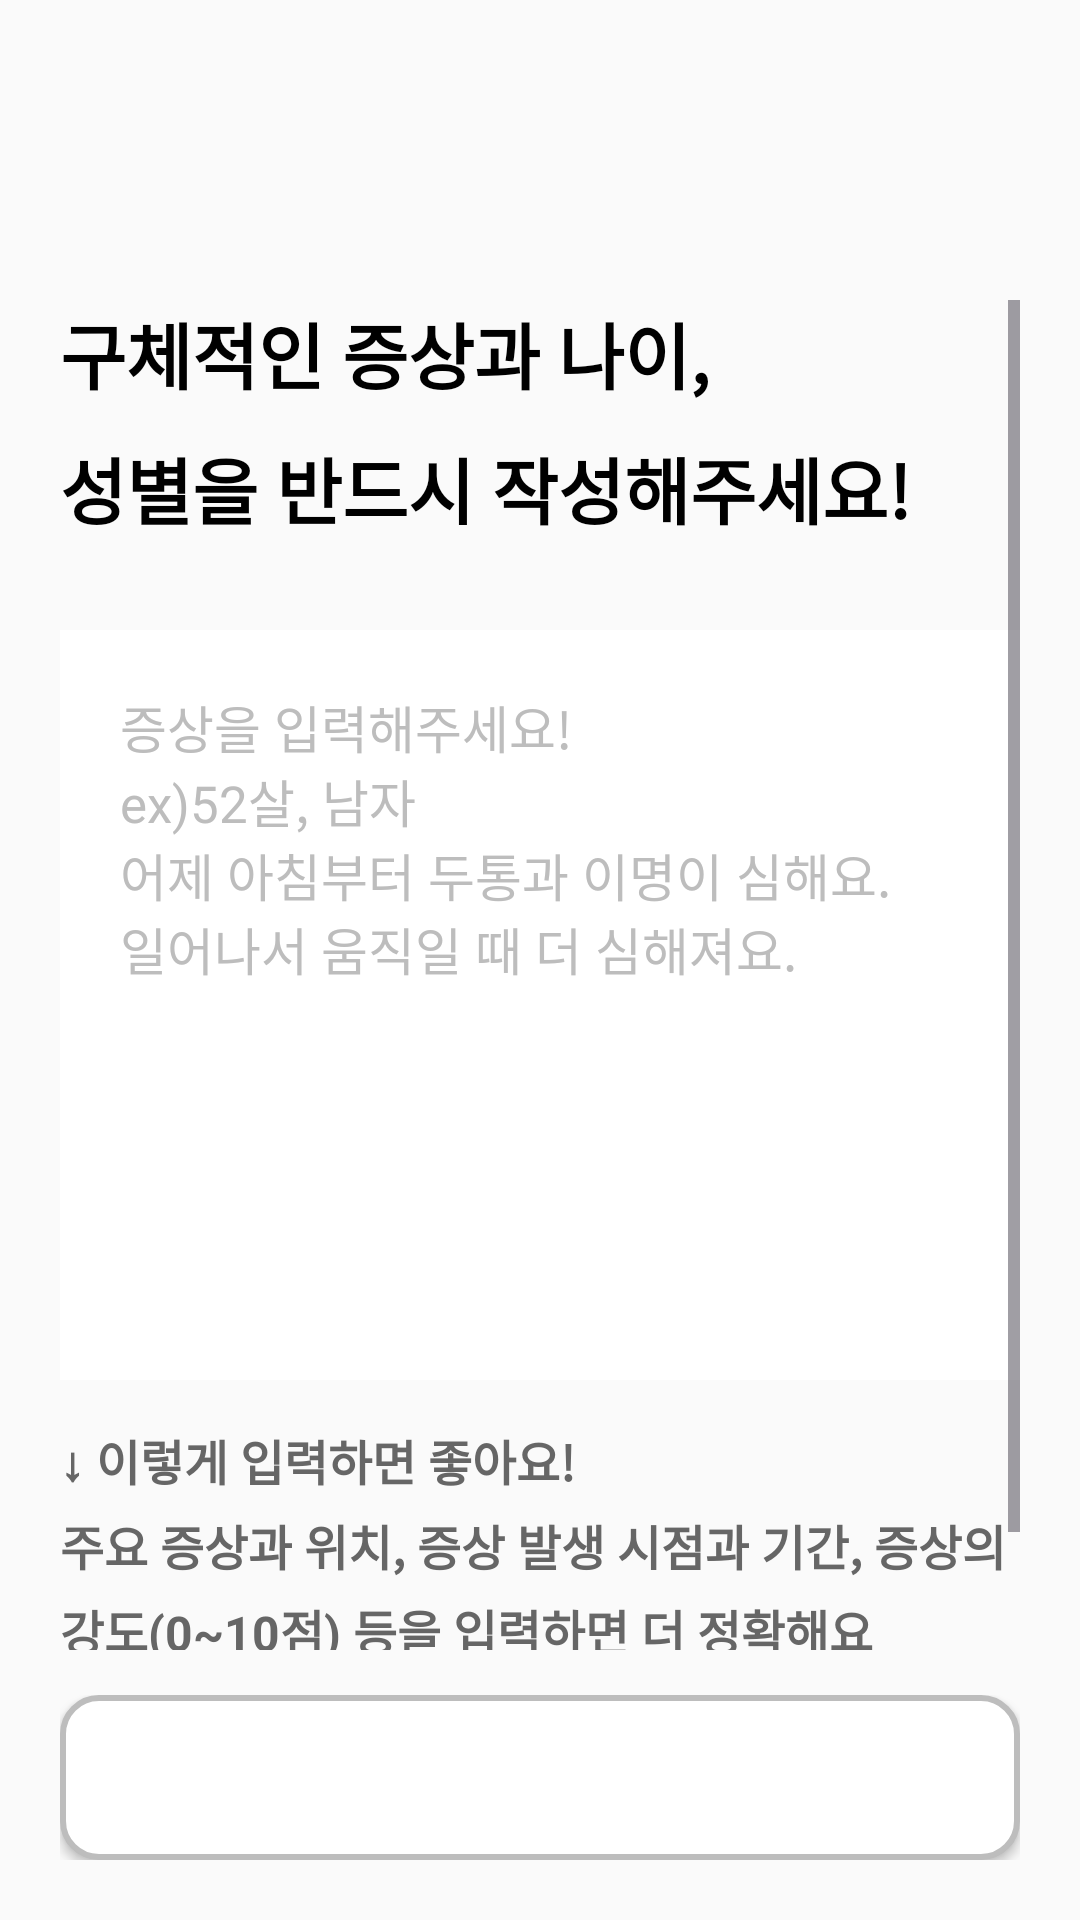

Android layout source for this screen:
<!-- AndroidManifest.xml: application theme Theme.A -->
<!-- res/layout/activity_textinput.xml -->
<?xml version="1.0" encoding="utf-8"?>
<LinearLayout
    xmlns:android="http://schemas.android.com/apk/res/android"
    xmlns:app="http://schemas.android.com/apk/res-auto"
    xmlns:tools="http://schemas.android.com/tools"
    android:layout_width="match_parent"
    android:layout_height="match_parent"
    android:orientation="vertical"
    android:background="#FAFAFA"
    tools:context=".TextInputActivity">

    
    <LinearLayout
        android:layout_width="match_parent"
        android:layout_height="80dp"
        android:gravity="center_vertical"
        android:paddingStart="15dp"
        android:paddingEnd="15dp">

        <ImageButton
            android:id="@+id/btnBack"
            android:layout_width="30dp"
            android:layout_height="40dp"
            android:paddingStart="0dp"
            android:paddingEnd="1dp"
            android:background="?attr/selectableItemBackgroundBorderless"
            android:src="@drawable/chevron_left_thin"
            android:contentDescription="@string/back" />

    </LinearLayout>

    
    <ScrollView
        android:layout_width="match_parent"
        android:layout_height="0dp"
        android:layout_weight="1"
        android:paddingStart="20dp"
        android:paddingEnd="20dp"
        android:paddingTop="20dp">

        <LinearLayout
            android:layout_width="match_parent"
            android:layout_height="wrap_content"
            android:orientation="vertical">

            
            <TextView
                android:layout_width="match_parent"
                android:layout_height="wrap_content"
                android:text="@string/textinput_title"
                android:textSize="24sp"
                android:textStyle="bold"
                android:textColor="#000000"
                android:lineSpacingExtra="10dp"
                android:layout_marginBottom="30dp" />

            
            <EditText
                android:id="@+id/etSymptomInput"
                android:layout_width="match_parent"
                android:layout_height="250dp"
                android:background="#FFFFFF"
                android:hint="@string/textinput_hint"
                android:textColorHint="#BDBDBD"
                android:textColor="#000000"
                android:textSize="17sp"
                android:padding="20dp"
                android:gravity="top"
                android:maxLines="10"
                android:inputType="textMultiLine"
                android:scrollbars="vertical"
                android:layout_marginBottom="15dp"
                android:fadeScrollbars="false" />

            
            <TextView
                android:layout_width="match_parent"
                android:layout_height="wrap_content"
                android:text="@string/textinput_guide"
                android:textSize="16sp"
                android:textStyle="bold"
                android:textColor="#666666"
                android:lineSpacingExtra="5dp"
                android:layout_marginBottom="40dp" />

        </LinearLayout>

    </ScrollView>

    
    <LinearLayout
        android:layout_width="match_parent"
        android:layout_height="wrap_content"
        android:paddingStart="20dp"
        android:paddingEnd="20dp"
        android:paddingTop="15dp"
        android:paddingBottom="20dp"
        android:orientation="vertical">

        <Button
            android:id="@+id/btnNext"
            android:layout_width="match_parent"
            android:layout_height="55dp"
            android:text="@string/next"
            android:textSize="20sp"
            android:textColor="#FFFFFF"
            android:background="@drawable/btn_border"
            android:gravity="center" />

    </LinearLayout>

</LinearLayout>
<!-- resources referenced by this layout -->
<resources>
  <!-- drawable btn_border (drawable) -->
  <?xml version="1.0" encoding="utf-8"?>
  <shape xmlns:android="http://schemas.android.com/apk/res/android"
      android:shape="rectangle">
  
      
      <solid android:color="#FFFFFF" />
  
      
      <stroke
          android:width="2dp"
          android:color="#BDBDBD" />
  
      
      <corners android:radius="12dp" />
  
      
      <padding
          android:left="10dp"
          android:top="10dp"
          android:right="10dp"
          android:bottom="10dp" />
  </shape>
  <string name="back">뒤로가기</string>
  <string name="next">다음</string>
  <string name="textinput_guide">↓ 이렇게 입력하면 좋아요!\n주요 증상과 위치, 증상 발생 시점과 기간, 증상의 강도(0~10점) 등을 입력하면 더 정확해요</string>
  <string name="textinput_hint">증상을 입력해주세요!\nex)52살, 남자\n어제 아침부터 두통과 이명이 심해요.\n일어나서 움직일 때 더 심해져요.</string>
  <string name="textinput_title">구체적인 증상과 나이,\n성별을 반드시 작성해주세요!</string>
  <style name="Theme.A" parent="Base.Theme.A" />
  <style name="Base.Theme.A" parent="Theme.Material3.DayNight.NoActionBar">
          
          
  
  
      </style>
</resources>
